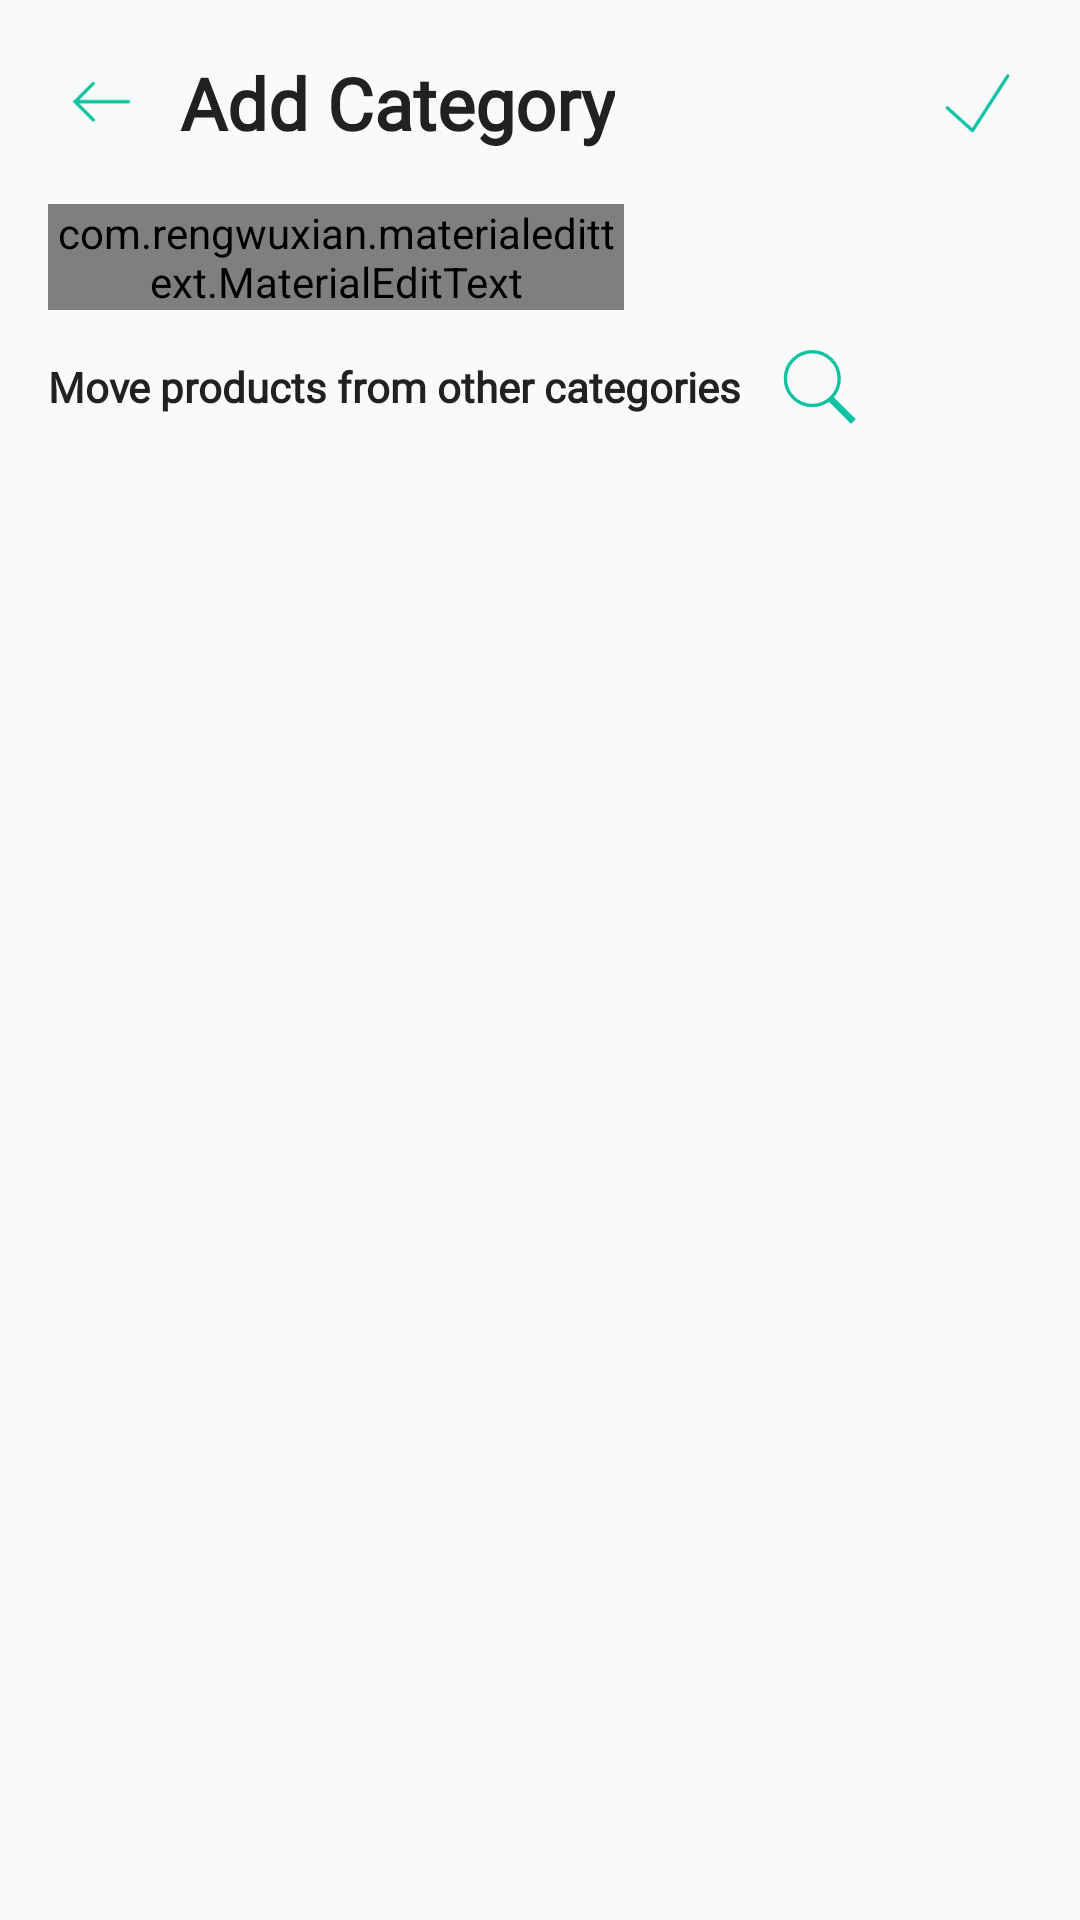

This screen was rendered from an Android layout file. Write that file and the resources it references.
<!-- AndroidManifest.xml: application theme AppTheme.Light -->
<!-- res/layout/activity_add_category.xml -->
<?xml version="1.0" encoding="utf-8"?>
<androidx.constraintlayout.widget.ConstraintLayout
        xmlns:android="http://schemas.android.com/apk/res/android"
        xmlns:app="http://schemas.android.com/apk/res-auto"
        xmlns:tools="http://schemas.android.com/tools"
        android:layout_width="match_parent"
        android:layout_height="match_parent"
        android:id="@+id/layoutAddCategory"
        android:background="?attr/backgroundColor"
        tools:context=".activity.AddCategoryActivity">

    <ImageView
            android:id="@+id/imageBack"
            android:layout_width="36dp"
            android:layout_height="36dp"
            android:layout_marginStart="16dp"
            android:layout_marginTop="16dp"
            android:background="?android:attr/selectableItemBackgroundBorderless"
            android:clickable="true"
            android:focusable="true"
            android:padding="4dp"
            android:src="?attr/iconBack"
            app:layout_constraintStart_toStartOf="parent"
            app:layout_constraintTop_toTopOf="parent"/>

    <ImageView
            android:id="@+id/imageSave"
            android:layout_width="36dp"
            android:layout_height="36dp"
            android:layout_marginTop="16dp"
            android:layout_marginEnd="16dp"
            android:background="?android:attr/selectableItemBackgroundBorderless"
            android:clickable="true"
            android:focusable="true"
            android:padding="4dp"
            android:src="?attr/iconCheck"
            app:layout_constraintEnd_toEndOf="parent"
            app:layout_constraintTop_toTopOf="parent"/>

    <TextView
            android:id="@+id/textAddCategory"
            android:layout_width="wrap_content"
            android:layout_height="wrap_content"
            android:layout_margin="8dp"
            android:layout_marginStart="8dp"
            android:fontFamily="@font/noto"
            android:text="@string/add_category"
            android:textColor="?attr/primaryTextColor"
            android:textSize="24sp"
            android:textStyle="bold"
            app:layout_constraintBottom_toBottomOf="@+id/imageBack"
            app:layout_constraintStart_toEndOf="@+id/imageBack"
            app:layout_constraintTop_toTopOf="@+id/imageBack"/>

    <com.rengwuxian.materialedittext.MaterialEditText
            android:id="@+id/editCategoryName"
            android:layout_width="192dp"
            android:layout_height="wrap_content"
            android:layout_marginStart="16dp"
            android:layout_marginTop="16dp"
            android:hint="@string/category_name"
            android:imeOptions="flagNoExtractUi|actionNone"
            android:inputType="textCapSentences"
            app:layout_constraintStart_toStartOf="parent"
            app:layout_constraintTop_toBottomOf="@+id/imageBack"
            app:met_floatingLabel="highlight"
            app:met_primaryColor="?attr/colorAccent"
            app:met_textColor="?attr/primaryTextColor"
            app:met_textColorHint="@color/gray"/>

    <TextView
            android:id="@+id/textMoveProducts"
            android:layout_width="wrap_content"
            android:layout_height="wrap_content"
            android:layout_marginStart="16dp"
            android:layout_marginTop="16dp"
            android:fontFamily="@font/noto"
            android:text="@string/move_products"
            android:textColor="?attr/primaryTextColor"
            android:textStyle="bold"
            app:layout_constraintStart_toStartOf="parent"
            app:layout_constraintTop_toBottomOf="@+id/editCategoryName"/>

    <ImageView
            android:id="@+id/imageSearch"
            android:layout_width="36dp"
            android:layout_height="36dp"
            android:layout_marginStart="8dp"
            android:background="?android:attr/selectableItemBackgroundBorderless"
            android:clickable="true"
            android:focusable="true"
            android:padding="4dp"
            android:src="?attr/iconSearch"
            app:layout_constraintBottom_toBottomOf="@+id/textMoveProducts"
            app:layout_constraintStart_toEndOf="@+id/textMoveProducts"
            app:layout_constraintTop_toTopOf="@+id/textMoveProducts"/>

    <com.rengwuxian.materialedittext.MaterialEditText
            android:id="@+id/editSearch"
            android:layout_width="256dp"
            android:layout_height="wrap_content"
            android:layout_marginStart="16dp"
            android:hint="@string/search_category_item"
            android:imeOptions="flagNoExtractUi|actionNone"
            android:visibility="invisible"
            app:layout_constraintBottom_toBottomOf="@+id/textMoveProducts"
            app:layout_constraintStart_toStartOf="parent"
            app:met_floatingLabel="highlight"
            app:met_primaryColor="?attr/colorAccent"
            app:met_textColor="?attr/primaryTextColor"
            app:met_textColorHint="@color/gray"/>

    <ImageView
            android:id="@+id/imageCancelSearch"
            android:layout_width="36dp"
            android:layout_height="36dp"
            android:layout_marginEnd="8dp"
            android:background="?android:attr/selectableItemBackgroundBorderless"
            android:clickable="true"
            android:focusable="true"
            android:padding="4dp"
            android:src="?attr/iconCancel"
            android:visibility="invisible"
            app:layout_constraintBottom_toBottomOf="@+id/editSearch"
            app:layout_constraintEnd_toEndOf="@+id/editSearch"
            app:layout_constraintTop_toTopOf="@+id/editSearch"
            tools:ignore="ContentDescription"/>

    <androidx.recyclerview.widget.RecyclerView
            android:id="@+id/listCategories"
            android:layout_width="match_parent"
            android:layout_height="0dp"
            android:layout_marginTop="8dp"
            android:clipToPadding="false"
            android:padding="16dp"
            app:layout_constraintBottom_toBottomOf="parent"
            app:layout_constraintEnd_toEndOf="parent"
            app:layout_constraintStart_toStartOf="parent"
            app:layout_constraintTop_toBottomOf="@+id/imageSearch"/>

    <TextView
            android:id="@+id/textNoResult"
            android:layout_width="wrap_content"
            android:layout_height="wrap_content"
            android:layout_margin="32dp"
            android:fontFamily="@font/noto"
            android:padding="4dp"
            android:text="@string/no_categories_products"
            android:textColor="?attr/secondaryTextColor"
            android:textStyle="italic"
            android:visibility="gone"
            app:layout_constraintBottom_toBottomOf="parent"
            app:layout_constraintEnd_toEndOf="parent"
            app:layout_constraintStart_toStartOf="parent"/>

</androidx.constraintlayout.widget.ConstraintLayout>
<!-- resources referenced by this layout -->
<resources>
  <color name="gray">#B9B9B9</color>
  <string name="add_category">Add Category</string>
  <string name="category_name">Category name</string>
  <string name="move_products">Move products from other categories</string>
  <string name="no_categories_products">No categories or products found\u00A0</string>
  <string name="search_category_item">Search a category or an product</string>
  <style name="AppTheme.Light" parent="ActivityTheme.Primary.Base.Light">
          <item name="colorPrimary">@color/white</item>
          <item name="colorPrimaryDark">@color/white</item>
          <item name="colorAccent">@color/light_accent</item>
          <item name="colorControlNormal">@color/gray</item>
          <item name="android:checkboxStyle">@style/AppTheme.CheckBox.Light</item>
          <item name="android:colorControlHighlight">@color/gray</item>
      </style>
  <color name="white">#FAFAFA</color>
  <color name="light_accent">#0FC2A2</color>
  <style name="AppTheme.CheckBox.Light" parent="Widget.AppCompat.CompoundButton.CheckBox">
          <item name="android:textColor">@color/black</item>
          <item name="buttonTint">@color/light_accent</item>
      </style>
  <color name="black">#212121</color>
  <!-- drawable ic_light_cancel (drawable) -->
  <vector xmlns:android="http://schemas.android.com/apk/res/android"
      android:width="100dp"
      android:height="100dp"
      android:viewportWidth="50"
      android:viewportHeight="50">
    <path
        android:pathData="M7,7L43,43"
        android:strokeWidth="2"
        android:fillColor="#00000000"
        android:strokeColor="#0fc2a2"/>
    <path
        android:pathData="M43,7L7,43"
        android:strokeWidth="2"
        android:fillColor="#00000000"
        android:strokeColor="#0fc2a2"/>
  </vector>
  <!-- drawable ic_light_menu (drawable) -->
  <vector xmlns:android="http://schemas.android.com/apk/res/android"
      android:width="100dp"
      android:height="100dp"
      android:viewportWidth="50"
      android:viewportHeight="50">
    <path
        android:pathData="M50,25L0,25"
        android:strokeWidth="2"
        android:fillColor="#00000000"
        android:strokeColor="#0fc2a2"/>
    <path
        android:pathData="M50,10L0,10"
        android:strokeWidth="2"
        android:fillColor="#00000000"
        android:strokeColor="#0fc2a2"/>
    <path
        android:pathData="M0,40L50,40"
        android:strokeWidth="2"
        android:fillColor="#00000000"
        android:strokeColor="#0fc2a2"/>
  </vector>
  <!-- drawable ic_light_search (drawable) -->
  <vector xmlns:android="http://schemas.android.com/apk/res/android"
      android:width="100dp"
      android:height="100dp"
      android:viewportWidth="50"
      android:viewportHeight="50">
    <path
        android:pathData="M21,20m-16,0a16,16 0,1 1,32 0a16,16 0,1 1,-32 0"
        android:strokeWidth="2"
        android:fillColor="#00000000"
        android:strokeColor="#0fc2a2"
        android:strokeLineCap="round"/>
    <path
        android:pathData="M32.229,32.229L45.5,45.5"
        android:strokeWidth="4"
        android:fillColor="#00000000"
        android:strokeColor="#0fc2a2"/>
  </vector>
  <!-- drawable ic_light_share (drawable) -->
  <vector xmlns:android="http://schemas.android.com/apk/res/android"
      android:width="100dp"
      android:height="100dp"
      android:viewportWidth="24"
      android:viewportHeight="24">
    <path
        android:pathData="M18,5m-3,0a3,3 0,1 1,6 0a3,3 0,1 1,-6 0"
        android:fillColor="#0fc2a2"/>
    <path
        android:pathData="M18,19m-3,0a3,3 0,1 1,6 0a3,3 0,1 1,-6 0"
        android:fillColor="#0fc2a2"/>
    <path
        android:pathData="M6,12m-3,0a3,3 0,1 1,6 0a3,3 0,1 1,-6 0"
        android:fillColor="#0fc2a2"/>
    <path
        android:pathData="M18,19l-12,-7l12,-7"
        android:strokeWidth="2"
        android:fillColor="#00000000"
        android:strokeColor="#0fc2a2"/>
  </vector>
</resources>
